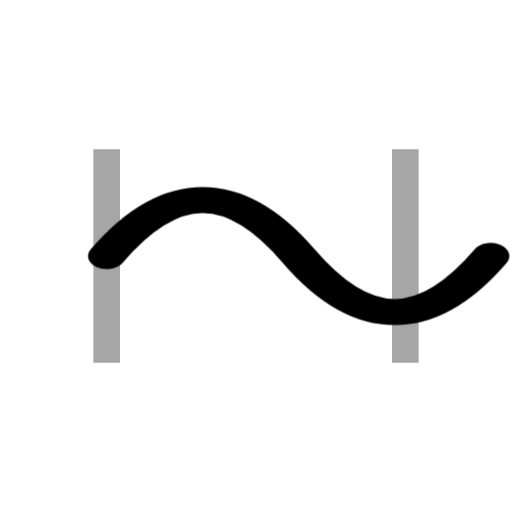
t = 0.00 s
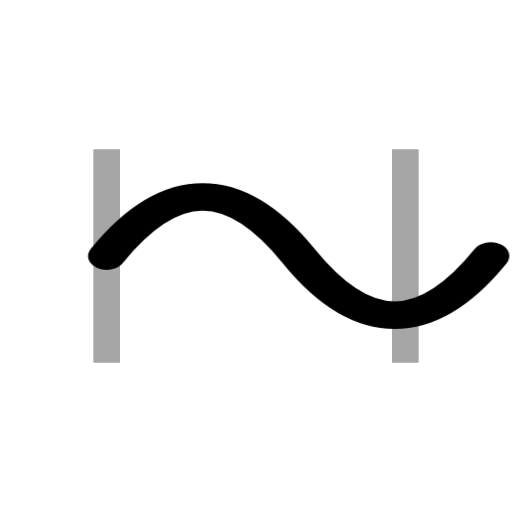
t = 0.20 s
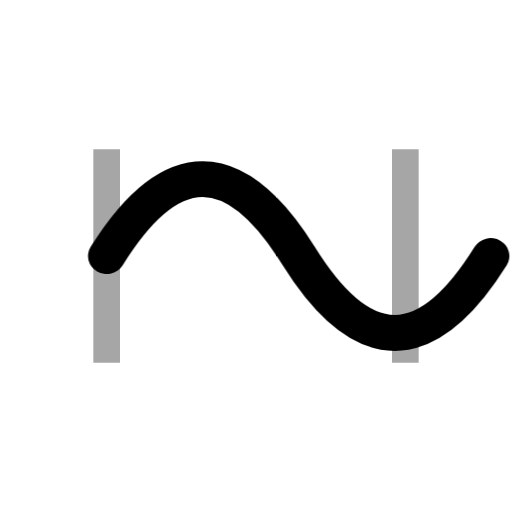
t = 0.60 s
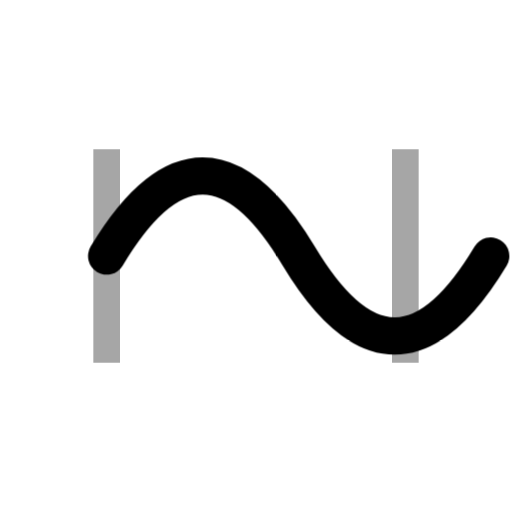
t = 0.80 s
t = 1.00 s: frame unchanged from t = 0.60 s, image omitted
t = 1.40 s: frame unchanged from t = 0.20 s, image omitted

The animated SVG that drew these frames (rendered in a browser with its animation timeline set to each time). Animation: 1 CSS @keyframes rule; one cycle of 1.60 s, repeats indefinitely.

<svg xmlns="http://www.w3.org/2000/svg" viewBox="0 0 24 24"><style>.p{fill:none;stroke:currentColor;stroke-width:1.25;opacity:.35}.w{stroke-width:1.75;animation:sw 1.6s ease-in-out infinite}@keyframes sw{0%,100%{transform:scaleY(.7)}50%{transform:scaleY(1)}}</style><line class="p" x1="5" y1="7" x2="5" y2="17"/><line class="p" x1="19" y1="7" x2="19" y2="17"/><path class="w" d="M5 12c3-5 6-5 9 0s6 5 9 0" fill="none" stroke="currentColor" stroke-linecap="round" style="transform-origin:12px 12px"/></svg>
